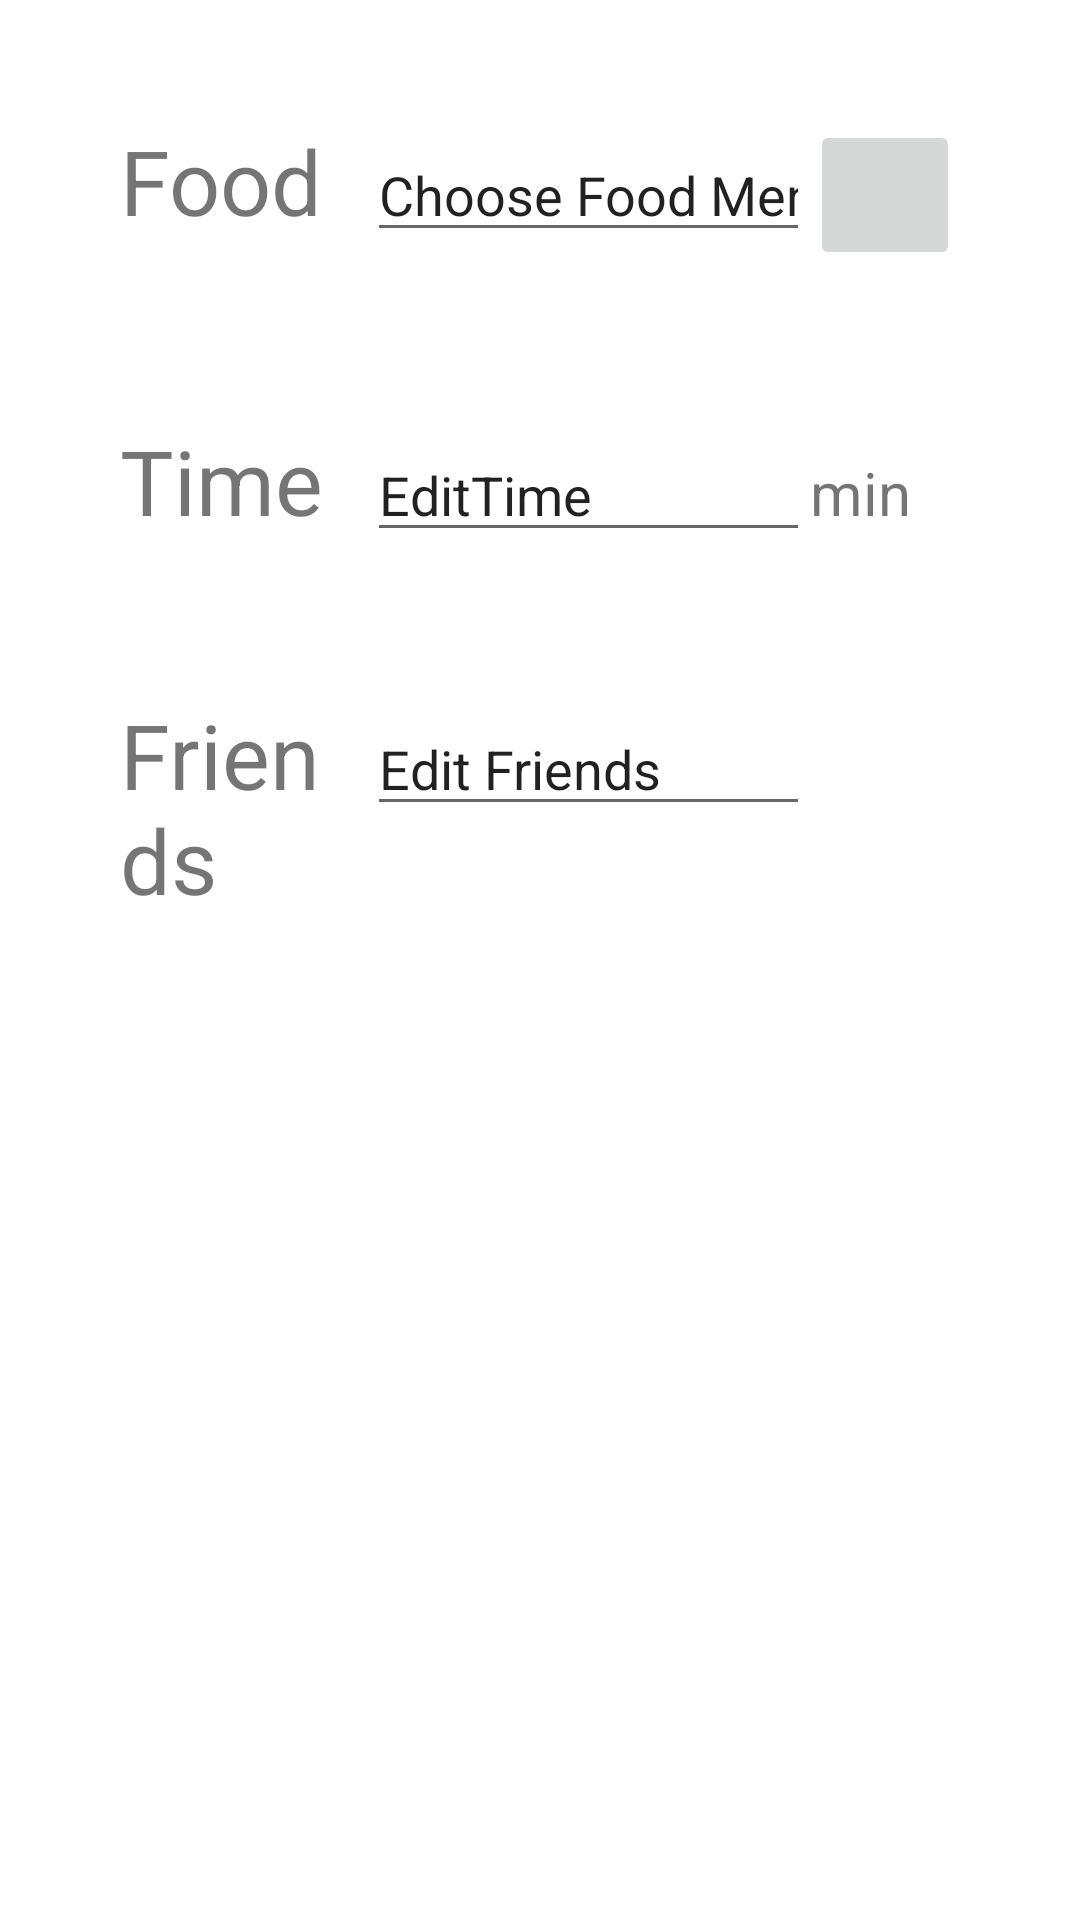

Here is an Android app screen rendered from its layout file. Give the layout XML and the strings, colors and styles it references.
<!-- AndroidManifest.xml: application theme Theme.Project1 -->
<!-- res/layout/activity_make_group.xml -->
<?xml version="1.0" encoding="utf-8"?>
<LinearLayout xmlns:android="http://schemas.android.com/apk/res/android"
    xmlns:app="http://schemas.android.com/apk/res-auto"
    xmlns:tools="http://schemas.android.com/tools"
    android:layout_width="match_parent"
    android:layout_height="wrap_content"
    android:orientation="vertical"
    android:layout_marginTop="150dp"
    android:padding="40dp" >

    <LinearLayout
        android:layout_width="match_parent"
        android:layout_height="wrap_content"
        android:orientation="horizontal">

        <TextView
            android:id="@+id/foodTextView"
            android:layout_width="15dp"
            android:layout_height="wrap_content"
            android:layout_weight="1"
            android:text="Food"
            android:textSize="30dp" />

        <EditText
            android:id="@+id/editFoodMenu"
            android:layout_width="80dp"
            android:layout_height="wrap_content"
            android:layout_weight="1"
            android:ems="10"
            android:inputType="text"
            android:text="Choose Food Menu" />


        <ImageButton
            android:layout_width="50dp"
            android:layout_height="50dp"
            android:id="@+id/menuSelectButton"
            android:src="@drawable/ic_baseline_search_24"
            />

    </LinearLayout>

    <LinearLayout
        android:layout_width="match_parent"
        android:layout_height="wrap_content"
        android:orientation="horizontal"
        android:layout_marginTop="50dp">

        <TextView
            android:id="@+id/timeTextView"
            android:layout_width="15dp"
            android:layout_height="wrap_content"
            android:layout_weight="1"
            android:text="Time"
            android:textSize="30dp" />

        <EditText
            android:id="@+id/editTime"
            android:layout_width="80dp"
            android:layout_height="wrap_content"
            android:layout_weight="1"
            android:ems="10"
            android:inputType="number"
            android:text="EditTime"
            />

        <TextView
            android:layout_width="50dp"
            android:layout_height="30dp"
            android:text="min"
            android:textSize="20dp" />


    </LinearLayout>

    <LinearLayout
        android:layout_width="match_parent"
        android:layout_height="wrap_content"
        android:orientation="horizontal"
        android:layout_marginTop="50dp">

        <TextView
            android:id="@+id/friendsTextView"
            android:layout_width="15dp"
            android:layout_height="wrap_content"
            android:layout_weight="1"
            android:text="Friends"
            android:textSize="30dp" />

        <EditText
            android:id="@+id/editFriends"
            android:layout_width="80dp"
            android:layout_height="wrap_content"
            android:layout_weight="1"
            android:ems="10"
            android:inputType="number"
            android:layout_marginRight="50dp"
            android:text="Edit Friends" />


    </LinearLayout>


</LinearLayout>
<!-- resources referenced by this layout -->
<resources>
  <style name="Theme.Project1" parent="Theme.MaterialComponents.Light.NoActionBar">
          
          <item name="colorPrimary">@color/newPurple</item>
          <item name="colorPrimaryVariant">@color/newPurple</item>
          <item name="colorOnPrimary">@color/white</item>
          
          <item name="colorSecondary">@color/teal_200</item>
          <item name="colorSecondaryVariant">@color/teal_700</item>
          <item name="colorOnSecondary">@color/black</item>
          
          <item name="android:statusBarColor" tools:targetApi="l">?attr/colorPrimaryVariant</item>
          
      </style>
  <color name="newPurple">#DC32FF</color>
  <color name="white">#FFFFFFFF</color>
  <color name="teal_200">#FF03DAC5</color>
  <color name="teal_700">#FF018786</color>
  <color name="black">#FF000000</color>
</resources>
